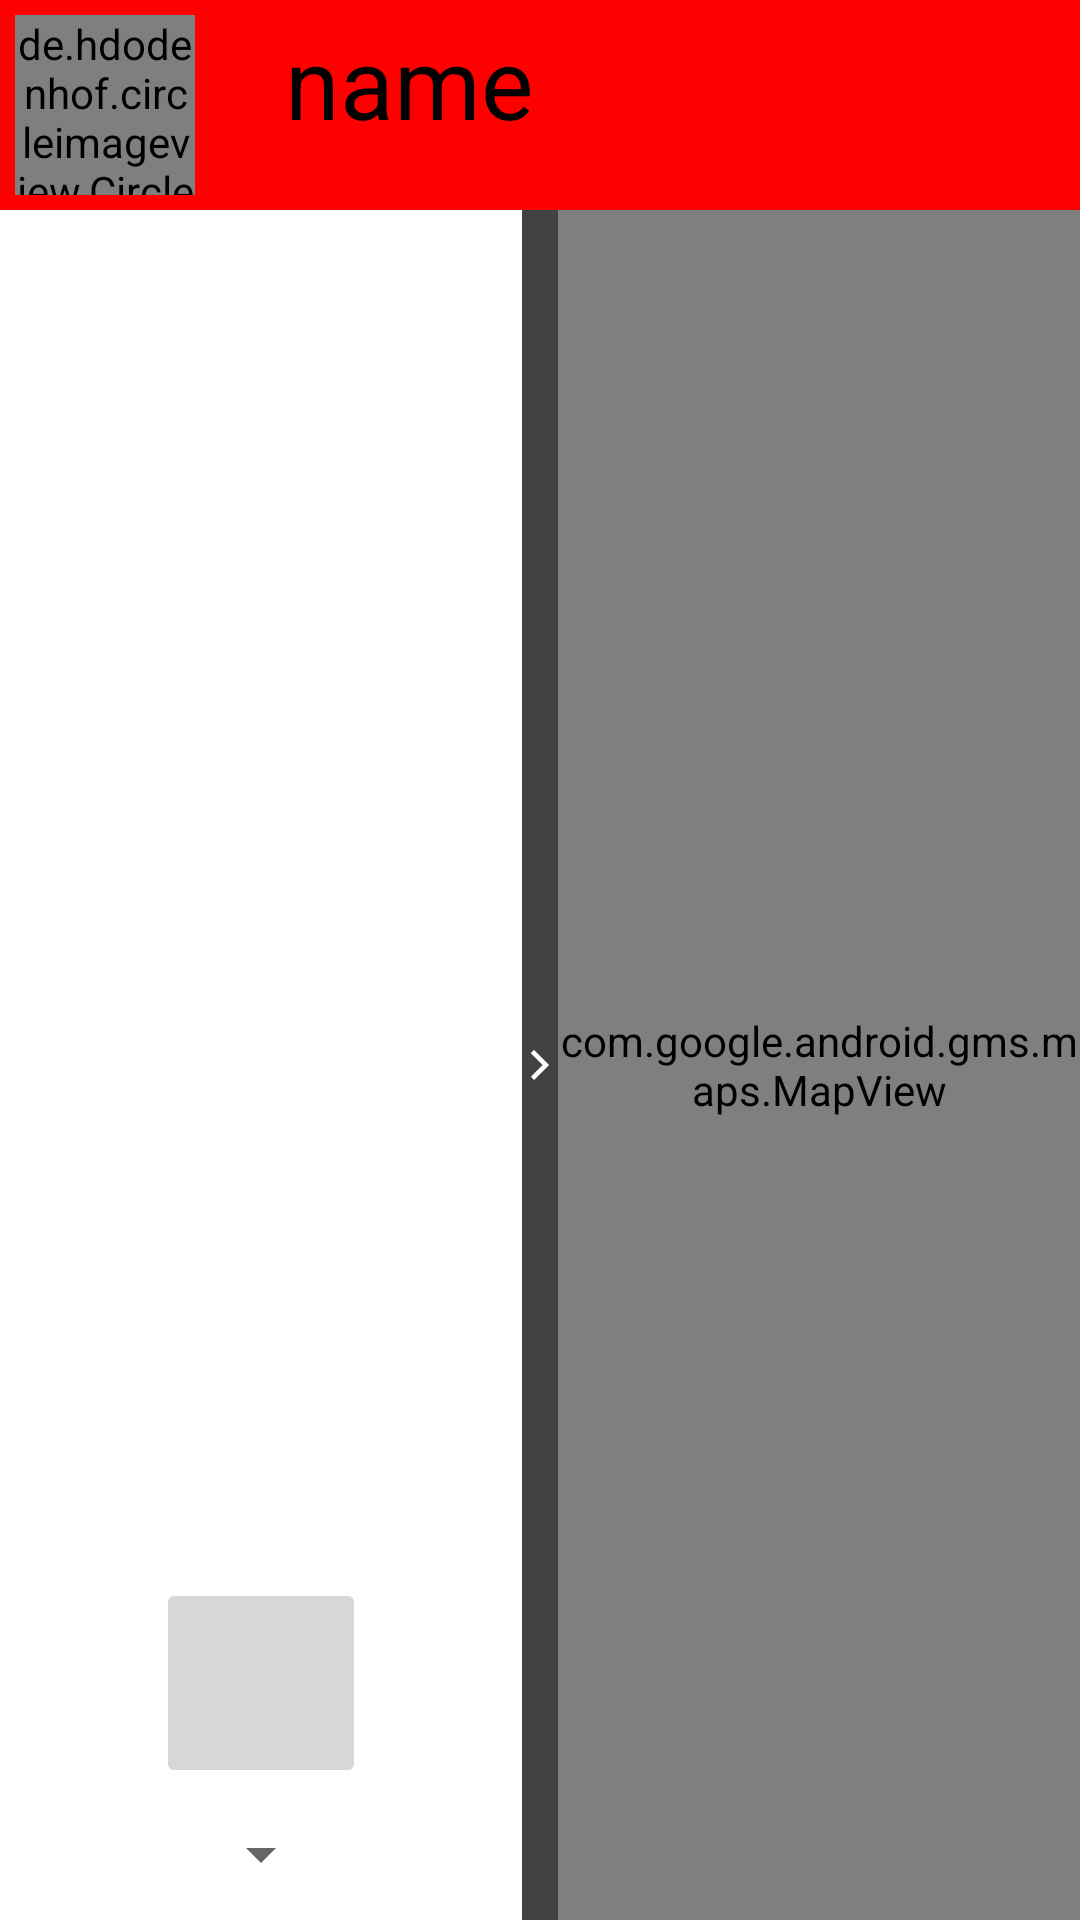

Here is an Android app screen rendered from its layout file. Give the layout XML and the strings, colors and styles it references.
<!-- AndroidManifest.xml: application theme AppTheme -->
<!-- res/layout/activity_game.xml -->
<?xml version="1.0" encoding="utf-8"?>
<RelativeLayout xmlns:android="http://schemas.android.com/apk/res/android"
    xmlns:app="http://schemas.android.com/apk/res-auto"
    xmlns:tools="http://schemas.android.com/tools"
    android:layout_width="match_parent"
    android:layout_height="match_parent"
    tools:context=".Activitys.GameActivity">
    <include
        android:id="@+id/player_header"
        layout="@layout/header"></include>

    <LinearLayout
        android:layout_width="match_parent"
        android:layout_height="match_parent"
        android:orientation="horizontal"
        android:layout_below="@id/player_header">



        <RelativeLayout
            android:id="@+id/relative_layout_main"
            android:layout_width="match_parent"
            android:layout_height="match_parent"
            android:layout_weight="50">

            <androidx.recyclerview.widget.RecyclerView
                android:id="@+id/recyclerview_messages"
                android:layout_width="match_parent"
                android:layout_height="200dp"
                android:layout_above="@+id/record_button"></androidx.recyclerview.widget.RecyclerView>

            <Spinner
                android:id="@+id/audio_to_spinner"
                android:layout_width="wrap_content"
                android:layout_height="wrap_content"
                android:layout_alignParentBottom="true"
                android:layout_centerHorizontal="true"
                android:layout_marginTop="10dp"
                android:layout_marginBottom="10dp"
                android:gravity="center"
                android:padding="10dp"
                android:textAlignment="center" />

            <TextView
                android:id="@+id/game_timer_view"
                android:layout_width="wrap_content"
                android:layout_height="wrap_content"
                android:layout_toLeftOf="@+id/record_button"
                android:layout_above="@id/audio_to_spinner"
                android:layout_marginRight="50dp"
                android:layout_marginBottom="10dp"
                android:textSize="40sp"
                android:visibility="invisible"
                android:text="00:00" />

            <androidx.appcompat.widget.AppCompatImageButton
                android:id="@+id/record_button"
                android:layout_width="70dp"
                android:layout_height="70dp"
                android:layout_above="@id/audio_to_spinner"
                android:layout_centerHorizontal="true"
                android:src="@drawable/ic_mic_black_24dp"></androidx.appcompat.widget.AppCompatImageButton>
        </RelativeLayout>

        <androidx.appcompat.widget.AppCompatImageView
            android:id="@+id/dragView"
            android:layout_width="12dp"
            android:layout_height="match_parent"
            android:layout_centerHorizontal="true"
            android:background="@color/cardview_dark_background"
            android:src="@drawable/ic_baseline_arrow_forward_ios_24"></androidx.appcompat.widget.AppCompatImageView>

        <RelativeLayout
            android:id="@+id/relative_layout_map"
            android:layout_width="match_parent"
            android:layout_height="match_parent"
            android:layout_weight="50">

            <com.google.android.gms.maps.MapView
                android:id="@+id/map_view"
                android:layout_width="match_parent"
                android:layout_height="match_parent"></com.google.android.gms.maps.MapView>

        </RelativeLayout>
    </LinearLayout>

</RelativeLayout>
<!-- res/layout/header.xml (included above) -->
<?xml version="1.0" encoding="utf-8"?>
<LinearLayout xmlns:android="http://schemas.android.com/apk/res/android"
    android:layout_width="match_parent"
    android:layout_height="70dp"
    xmlns:app="http://schemas.android.com/apk/res-auto"
    android:background="@color/colorPrimaryDark"
    android:gravity="left"
    android:orientation="horizontal"
    android:padding="5dp">
    <de.hdodenhof.circleimageview.CircleImageView
        android:layout_width="60dp"
        android:layout_height="60dp"
        android:layout_centerVertical="true"
        app:civ_border_color="@color/colorPrimary"
        android:background="@color/colorBackGround"
        android:src="@drawable/ic_warning_black_24dp"></de.hdodenhof.circleimageview.CircleImageView>

    <TextView
        android:id="@+id/user_name"
        android:layout_width="wrap_content"
        android:layout_height="wrap_content"
        android:layout_centerVertical="true"
        android:layout_marginLeft="30dp"
        android:text="name"
        android:textSize="33dp"></TextView>

</LinearLayout>
<!-- resources referenced by this layout -->
<resources>
  <color name="colorBackGround">#FFFFFF</color>
  <color name="colorPrimary">#000000</color>
  <color name="colorPrimaryDark">#FF0000</color>
  <!-- drawable ic_baseline_arrow_forward_ios_24 (drawable) -->
  <vector android:height="24dp" android:tint="#FFFFFF"
      android:viewportHeight="24" android:viewportWidth="24"
      android:width="24dp" xmlns:android="http://schemas.android.com/apk/res/android">
      <path android:fillColor="#FFFFFF" android:pathData="M5.88,4.12L13.76,12l-7.88,7.88L8,22l10,-10L8,2z"/>
  </vector>
  <style name="AppTheme" parent="Theme.MaterialComponents.Light">
          
          <item name="android:windowBackground">@color/ColorText</item>
          <item name="android:textColor">@color/colorPrimary</item>
          <item name="colorPrimary">@color/colorPrimaryDark</item>
          <item name="colorPrimaryDark">@color/ColorText</item>
      </style>
  <color name="ColorText">#FFFFFF</color>
</resources>
